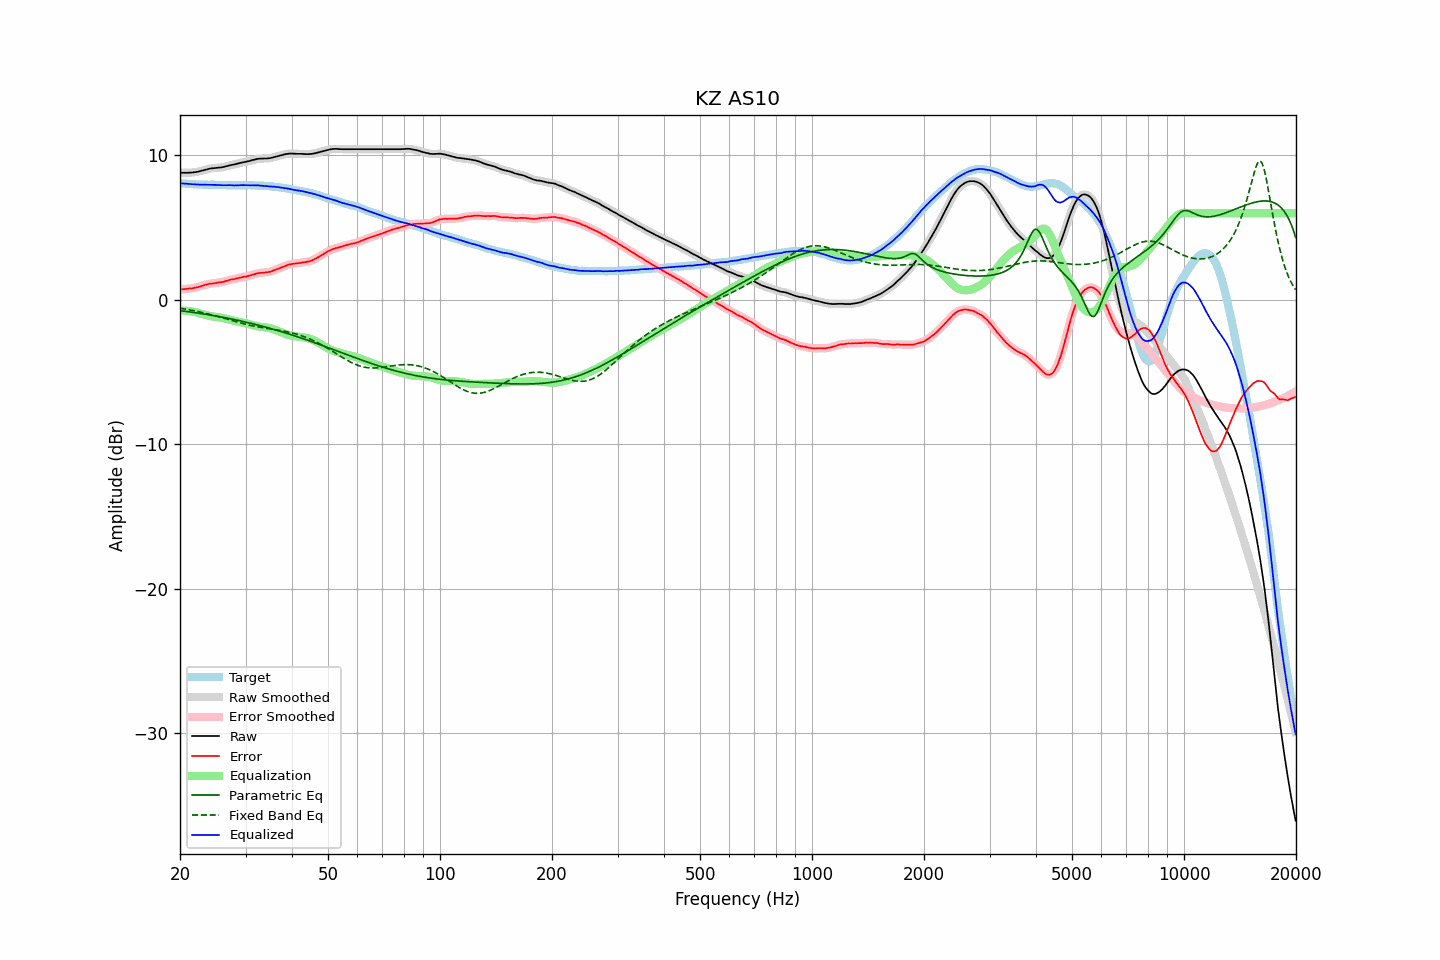

The data file committed next to this chart (first rows):
frequency, raw, error, smoothed, error_smoothed, equalization, parametric_eq, fixed_band_eq, equalized_raw, equalized_smoothed, target
20.00, 8.81, 0.72, 8.81, 0.73, -0.73, -0.74, -0.58, 8.08, 8.08, 8.09
20.20, 8.80, 0.73, 8.81, 0.73, -0.74, -0.76, -0.60, 8.07, 8.07, 8.07
20.40, 8.80, 0.74, 8.80, 0.74, -0.74, -0.77, -0.62, 8.06, 8.06, 8.06
20.61, 8.80, 0.75, 8.80, 0.75, -0.75, -0.79, -0.64, 8.06, 8.05, 8.06
20.81, 8.80, 0.77, 8.80, 0.77, -0.76, -0.80, -0.65, 8.05, 8.05, 8.04
21.02, 8.80, 0.78, 8.81, 0.78, -0.77, -0.82, -0.67, 8.03, 8.04, 8.03
21.23, 8.81, 0.80, 8.81, 0.79, -0.78, -0.83, -0.69, 8.03, 8.03, 8.02
21.44, 8.81, 0.79, 8.82, 0.80, -0.80, -0.85, -0.72, 8.01, 8.02, 8.03
21.66, 8.82, 0.81, 8.83, 0.81, -0.82, -0.86, -0.74, 8.01, 8.01, 8.02
21.87, 8.84, 0.84, 8.84, 0.83, -0.84, -0.88, -0.76, 8.01, 8.00, 8.01
22.09, 8.85, 0.86, 8.86, 0.86, -0.86, -0.89, -0.78, 7.99, 8.00, 8.00
22.31, 8.87, 0.88, 8.88, 0.88, -0.89, -0.91, -0.80, 7.99, 7.99, 7.99
22.54, 8.90, 0.92, 8.90, 0.91, -0.92, -0.93, -0.83, 7.99, 7.99, 7.98
22.76, 8.93, 0.94, 8.93, 0.95, -0.95, -0.94, -0.85, 7.98, 7.98, 7.99
22.99, 8.96, 0.98, 8.96, 0.98, -0.98, -0.96, -0.88, 7.98, 7.98, 7.98
23.22, 8.99, 1.02, 8.99, 1.02, -1.02, -0.98, -0.90, 7.98, 7.98, 7.97
23.45, 9.02, 1.05, 9.02, 1.05, -1.05, -1.00, -0.93, 7.98, 7.98, 7.97
23.69, 9.05, 1.08, 9.05, 1.09, -1.07, -1.01, -0.96, 7.98, 7.98, 7.97
23.92, 9.08, 1.11, 9.08, 1.11, -1.10, -1.03, -0.98, 7.98, 7.98, 7.97
24.16, 9.10, 1.13, 9.10, 1.13, -1.12, -1.05, -1.01, 7.98, 7.98, 7.97
24.40, 9.11, 1.13, 9.11, 1.14, -1.14, -1.07, -1.04, 7.97, 7.97, 7.98
24.65, 9.12, 1.14, 9.12, 1.15, -1.16, -1.09, -1.07, 7.97, 7.97, 7.98
24.89, 9.13, 1.17, 9.13, 1.16, -1.17, -1.11, -1.10, 7.96, 7.96, 7.97
25.14, 9.14, 1.19, 9.15, 1.18, -1.18, -1.13, -1.13, 7.96, 7.96, 7.96
25.39, 9.16, 1.21, 9.16, 1.20, -1.20, -1.15, -1.16, 7.96, 7.96, 7.96
25.65, 9.16, 1.22, 9.17, 1.22, -1.22, -1.17, -1.19, 7.94, 7.95, 7.95
25.91, 9.18, 1.24, 9.18, 1.24, -1.24, -1.19, -1.22, 7.94, 7.94, 7.94
26.16, 9.20, 1.25, 9.20, 1.26, -1.27, -1.21, -1.26, 7.94, 7.94, 7.95
26.43, 9.23, 1.29, 9.23, 1.29, -1.29, -1.23, -1.29, 7.94, 7.94, 7.94
26.69, 9.26, 1.32, 9.26, 1.32, -1.32, -1.25, -1.32, 7.94, 7.94, 7.94
26.96, 9.29, 1.35, 9.29, 1.36, -1.35, -1.28, -1.35, 7.94, 7.95, 7.94
27.23, 9.32, 1.39, 9.32, 1.39, -1.38, -1.30, -1.39, 7.95, 7.94, 7.93
27.50, 9.34, 1.41, 9.34, 1.41, -1.40, -1.32, -1.42, 7.94, 7.94, 7.93
27.77, 9.36, 1.43, 9.36, 1.43, -1.43, -1.34, -1.45, 7.93, 7.93, 7.94
28.05, 9.38, 1.45, 9.39, 1.45, -1.46, -1.37, -1.48, 7.92, 7.93, 7.94
28.33, 9.41, 1.48, 9.41, 1.48, -1.48, -1.39, -1.51, 7.93, 7.93, 7.93
28.62, 9.44, 1.51, 9.44, 1.50, -1.51, -1.41, -1.54, 7.94, 7.94, 7.93
28.90, 9.47, 1.53, 9.47, 1.53, -1.53, -1.44, -1.57, 7.95, 7.94, 7.94
29.19, 9.49, 1.55, 9.50, 1.56, -1.55, -1.46, -1.60, 7.94, 7.95, 7.94
29.48, 9.52, 1.58, 9.52, 1.58, -1.57, -1.49, -1.63, 7.95, 7.95, 7.94
29.78, 9.54, 1.61, 9.54, 1.60, -1.60, -1.51, -1.66, 7.94, 7.94, 7.94
30.08, 9.56, 1.61, 9.57, 1.62, -1.62, -1.54, -1.69, 7.94, 7.94, 7.96
30.38, 9.59, 1.65, 9.59, 1.64, -1.65, -1.57, -1.72, 7.94, 7.94, 7.94
30.68, 9.61, 1.67, 9.62, 1.67, -1.68, -1.59, -1.74, 7.93, 7.94, 7.94
30.99, 9.64, 1.70, 9.65, 1.71, -1.71, -1.62, -1.77, 7.93, 7.94, 7.94
31.30, 9.68, 1.74, 9.68, 1.74, -1.74, -1.65, -1.79, 7.94, 7.93, 7.94
31.61, 9.70, 1.77, 9.71, 1.77, -1.77, -1.67, -1.81, 7.93, 7.94, 7.94
31.93, 9.73, 1.81, 9.74, 1.81, -1.80, -1.70, -1.84, 7.93, 7.94, 7.93
32.24, 9.76, 1.84, 9.76, 1.84, -1.83, -1.73, -1.86, 7.94, 7.93, 7.92
32.57, 9.77, 1.86, 9.77, 1.86, -1.85, -1.76, -1.88, 7.93, 7.93, 7.91
32.89, 9.78, 1.87, 9.78, 1.87, -1.86, -1.79, -1.90, 7.92, 7.92, 7.91
33.22, 9.78, 1.88, 9.78, 1.88, -1.88, -1.82, -1.92, 7.91, 7.91, 7.91
33.55, 9.78, 1.88, 9.79, 1.89, -1.89, -1.85, -1.93, 7.89, 7.90, 7.90
33.89, 9.79, 1.90, 9.79, 1.90, -1.90, -1.88, -1.95, 7.89, 7.89, 7.89
34.23, 9.79, 1.91, 9.79, 1.91, -1.92, -1.91, -1.97, 7.88, 7.88, 7.88
34.57, 9.80, 1.93, 9.80, 1.93, -1.94, -1.94, -1.99, 7.87, 7.87, 7.88
34.92, 9.81, 1.95, 9.82, 1.95, -1.96, -1.97, -2.00, 7.85, 7.86, 7.86
35.27, 9.84, 1.97, 9.84, 1.98, -1.99, -2.00, -2.02, 7.85, 7.85, 7.87
35.62, 9.87, 2.04, 9.87, 2.03, -2.03, -2.03, -2.04, 7.85, 7.84, 7.84
35.97, 9.90, 2.07, 9.90, 2.07, -2.07, -2.06, -2.06, 7.84, 7.84, 7.83
... 635 more rows
